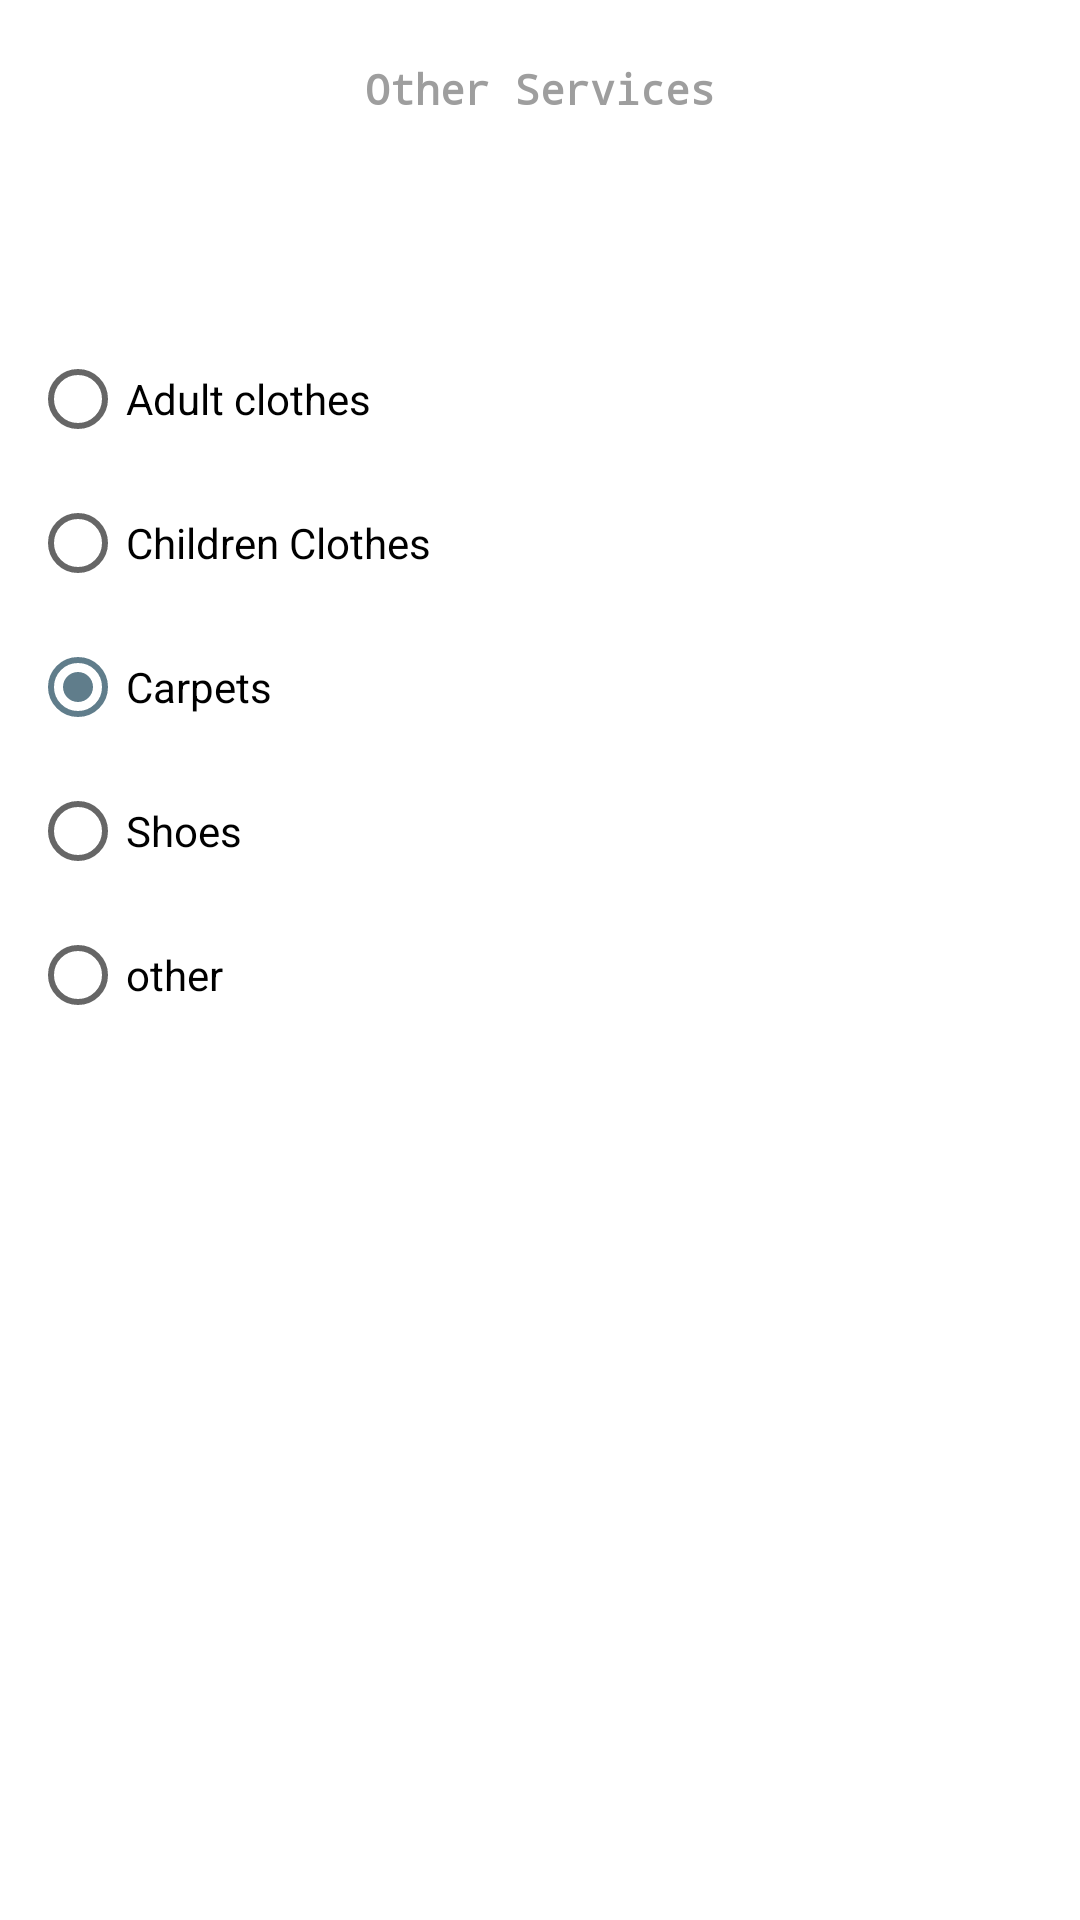

This screen was rendered from an Android layout file. Write that file and the resources it references.
<!-- AndroidManifest.xml: application theme Theme.MyAndroidIppt2 -->
<!-- res/layout/activity_cleaning_other.xml -->
<?xml version="1.0" encoding="utf-8"?>
<LinearLayout xmlns:android="http://schemas.android.com/apk/res/android"
    android:orientation="vertical" android:layout_width="match_parent"
    android:layout_height="match_parent">

    <TextView
        android:text="Other Services"
        android:layout_width="match_parent"
        android:layout_height="wrap_content"
        android:id="@+id/ServiceLabel"
        android:textColor="@color/colorPrimaryDark"
        android:typeface="monospace"
        android:textStyle="normal|bold"
        android:layout_marginTop="10dp"
        android:textAlignment="center"
        android:padding="10dp" />

    <LinearLayout
        android:orientation="horizontal"
        android:layout_width="match_parent"
        android:layout_height="match_parent"
        android:layout_marginTop="50dp">

        <RadioGroup
            android:layout_width="match_parent"
            android:layout_height="wrap_content"
            android:orientation="vertical"
            android:id="@+id/servicesRadioGroup"
            android:padding="10dp">

            <RadioButton
                android:text="Adult clothes"
                android:layout_width="wrap_content"
                android:layout_height="wrap_content"
                android:id="@+id/radioButton1"
                android:layout_weight="1" />
            <RadioButton
                android:text="Children Clothes"
                android:layout_width="wrap_content"
                android:layout_height="wrap_content"
                android:id="@+id/radioButton2"
                android:layout_weight="1" />
            <RadioButton
                android:text="Carpets"
                android:layout_width="wrap_content"
                android:layout_height="wrap_content"
                android:checked="true"
                android:id="@+id/radioButton3"
                android:layout_weight="1" />
            <RadioButton
                android:text="Shoes"
                android:layout_width="wrap_content"
                android:layout_height="wrap_content"
                android:id="@+id/radioButton4"
                android:layout_weight="1" />
            <RadioButton
                android:text="other"
                android:layout_width="wrap_content"
                android:layout_height="wrap_content"
                android:id="@+id/radioButton5"
                android:layout_weight="1" />
        </RadioGroup>
    </LinearLayout>

</LinearLayout>
<!-- resources referenced by this layout -->
<resources>
  <color name="colorPrimaryDark">#9E9E9E</color>
  <style name="Theme.MyAndroidIppt2" parent="Theme.MaterialComponents.DayNight.DarkActionBar">
          
          <item name="colorPrimary">@color/colorPrimary</item>
          <item name="colorPrimaryDark">@color/colorPrimaryDark</item>
          <item name="colorAccent">@color/colorAccent</item>
      </style>
  <color name="colorPrimary">#616161</color>
  <color name="colorAccent">#607D8B</color>
</resources>
